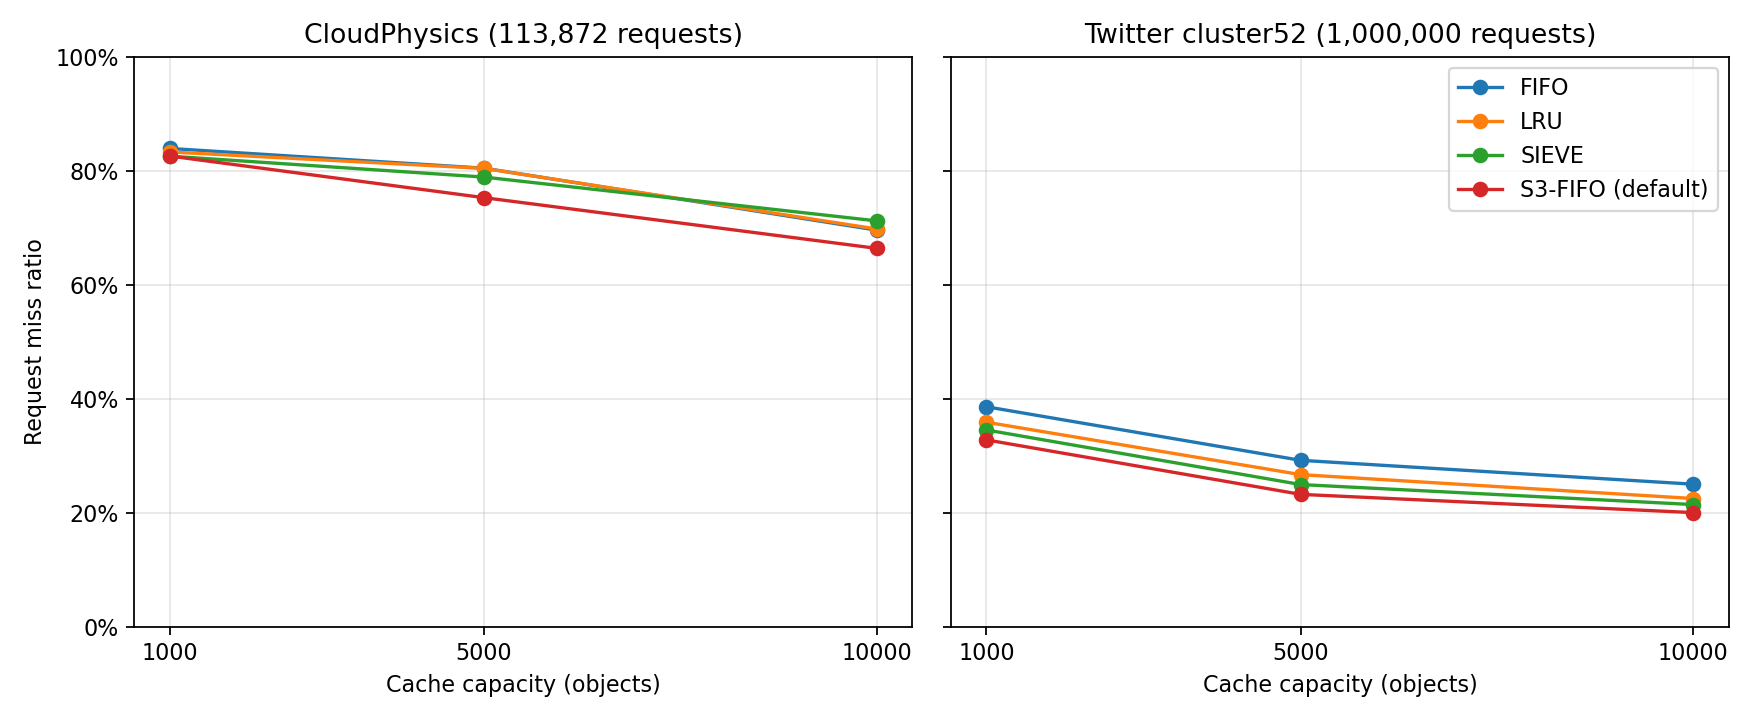

The data file committed next to this chart (first rows):
trace, algorithm, cache_size_objects, requests, miss_ratio, raw_output
cloudPhysicsIO.txt, fifo, 1000, 113872, 0.8388, results/logs/fifo_1000.txt
cloudPhysicsIO.txt, fifo, 5000, 113872, 0.8042, results/logs/fifo_5000.txt
cloudPhysicsIO.txt, fifo, 10000, 113872, 0.6956, results/logs/fifo_10000.txt
cloudPhysicsIO.txt, lru, 1000, 113872, 0.8327, results/logs/lru_1000.txt
cloudPhysicsIO.txt, lru, 5000, 113872, 0.8038, results/logs/lru_5000.txt
cloudPhysicsIO.txt, lru, 10000, 113872, 0.6976, results/logs/lru_10000.txt
cloudPhysicsIO.txt, sieve, 1000, 113872, 0.8253, results/logs/sieve_1000.txt
cloudPhysicsIO.txt, sieve, 5000, 113872, 0.7886, results/logs/sieve_5000.txt
cloudPhysicsIO.txt, sieve, 10000, 113872, 0.7118, results/logs/sieve_10000.txt
cloudPhysicsIO.txt, s3fifo, 1000, 113872, 0.8255, results/logs/s3fifo_1000.txt
cloudPhysicsIO.txt, s3fifo, 5000, 113872, 0.7525, results/logs/s3fifo_5000.txt
cloudPhysicsIO.txt, s3fifo, 10000, 113872, 0.6636, results/logs/s3fifo_10000.txt
twitter_cluster52.csv, fifo, 1000, 1000000, 0.3858, results/task2/logs/fifo_1000.txt
twitter_cluster52.csv, fifo, 5000, 1000000, 0.2919, results/task2/logs/fifo_5000.txt
twitter_cluster52.csv, fifo, 10000, 1000000, 0.2500, results/task2/logs/fifo_10000.txt
twitter_cluster52.csv, lru, 1000, 1000000, 0.3587, results/task2/logs/lru_1000.txt
twitter_cluster52.csv, lru, 5000, 1000000, 0.2668, results/task2/logs/lru_5000.txt
twitter_cluster52.csv, lru, 10000, 1000000, 0.2249, results/task2/logs/lru_10000.txt
twitter_cluster52.csv, sieve, 1000, 1000000, 0.3451, results/task2/logs/sieve_1000.txt
twitter_cluster52.csv, sieve, 5000, 1000000, 0.2494, results/task2/logs/sieve_5000.txt
twitter_cluster52.csv, sieve, 10000, 1000000, 0.2143, results/task2/logs/sieve_10000.txt
twitter_cluster52.csv, s3fifo, 1000, 1000000, 0.3277, results/task2/logs/s3fifo_1000.txt
twitter_cluster52.csv, s3fifo, 5000, 1000000, 0.2322, results/task2/logs/s3fifo_5000.txt
twitter_cluster52.csv, s3fifo, 10000, 1000000, 0.2002, results/task2/logs/s3fifo_10000.txt
